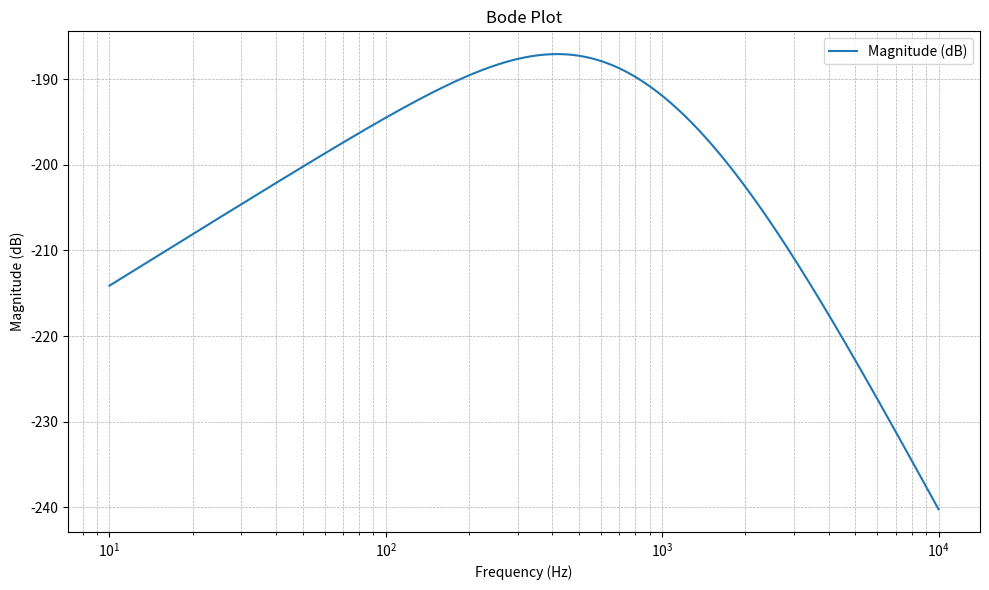

Here is the Python script that generated this plot:
import numpy as np; import matplotlib.pyplot as plt

poles = [-1000+0j, -2000+0j, -500+60j, -500-60j]
zeros = [0-0j]

def magnitude(omega, poles, zeros):
    product_poles = 1
    product_zeros = 1
    
    for pole in poles:
        distance = abs(omega - pole)
        product_poles *= distance
        
    for zero in zeros:
        distance = abs(omega - zero)
        product_zeros *= distance
        
    return 20 * np.log10(product_zeros / product_poles)

omegas = np.logspace(1, 4, 500)  # 10^1 < Frequencies < 10^4
magnitudes = [magnitude(1j*omega, poles, zeros) for omega in omegas]

plt.figure(figsize=(10, 6))
plt.semilogx(omegas, magnitudes, label="Magnitude (dB)")
plt.title("Bode Plot")
plt.xlabel("Frequency (Hz)")
plt.ylabel("Magnitude (dB)")
plt.grid(which="both", linestyle="--", linewidth=0.5)
plt.legend()
plt.tight_layout()
plt.show()
